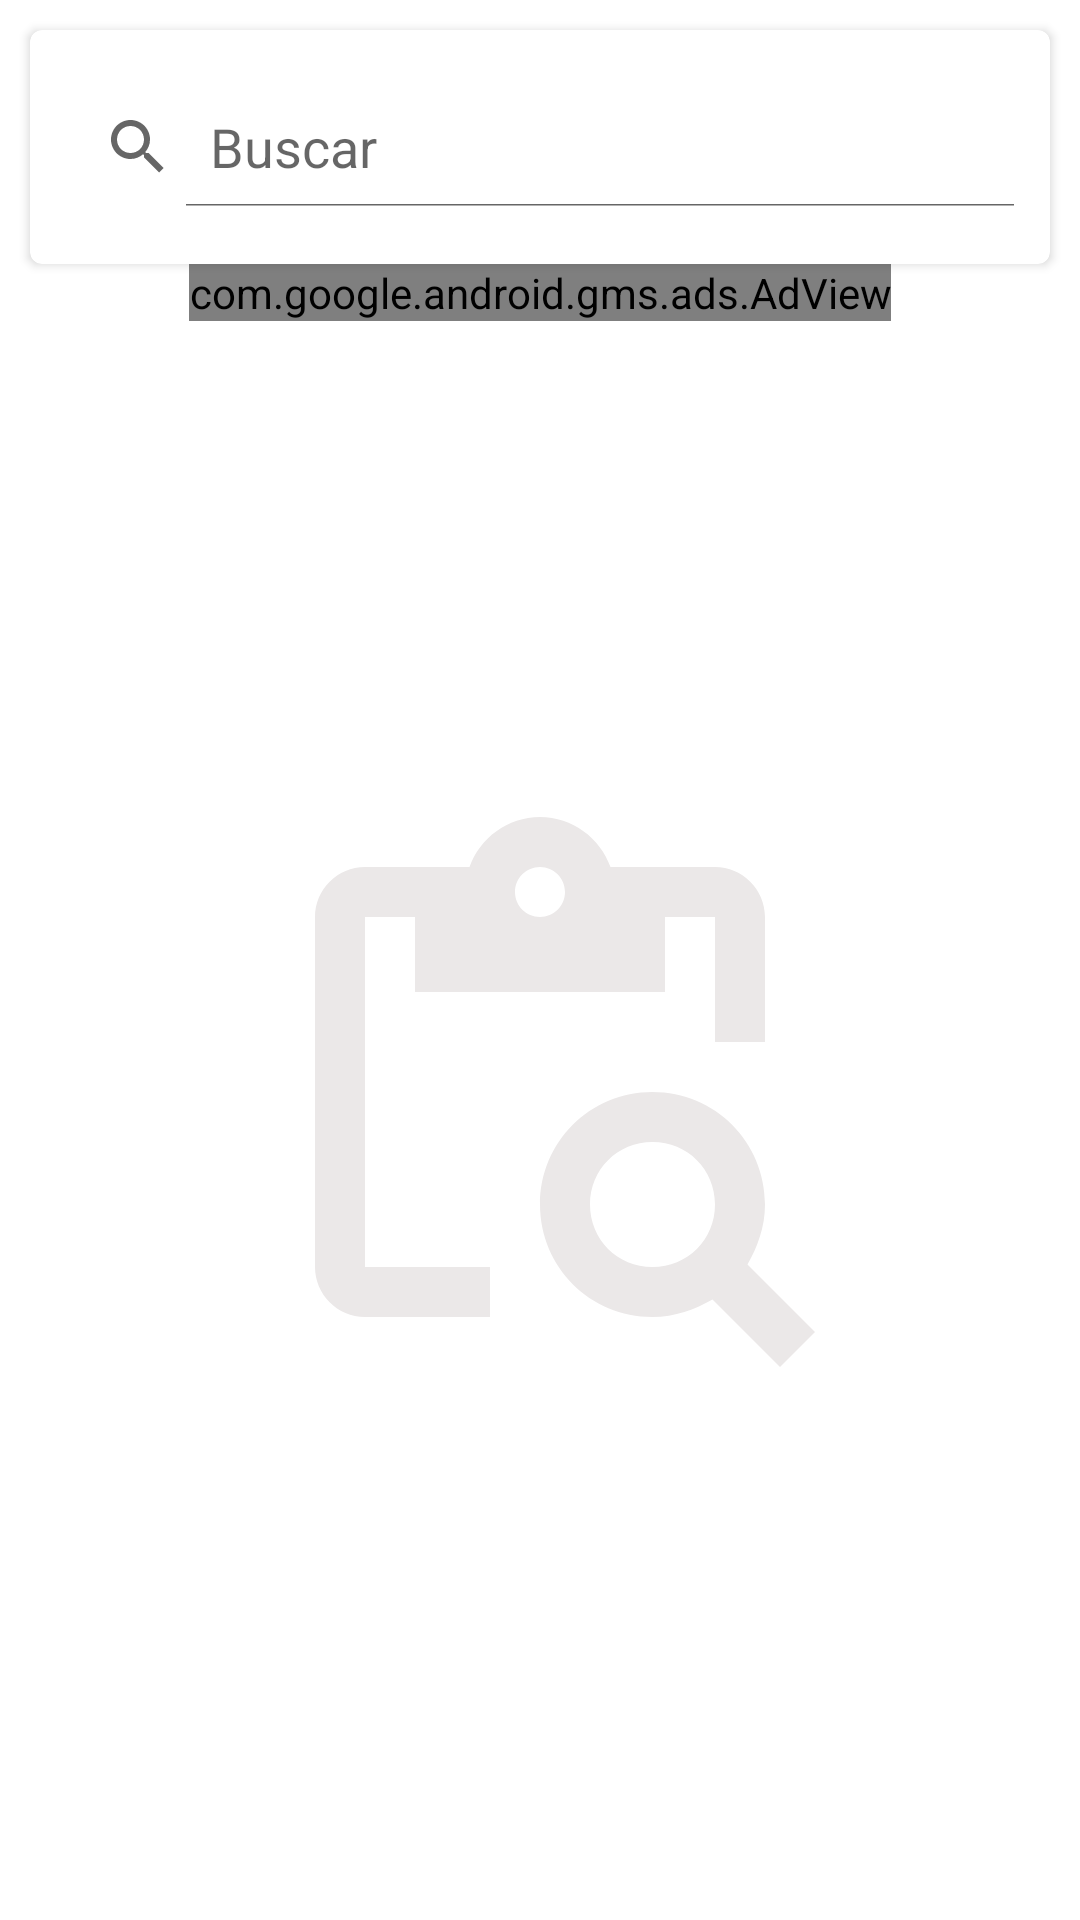

This screen was rendered from an Android layout file. Write that file and the resources it references.
<!-- AndroidManifest.xml: application theme Theme.Mom -->
<!-- res/layout/fragment_search.xml -->
<?xml version="1.0" encoding="utf-8"?>
<androidx.constraintlayout.widget.ConstraintLayout xmlns:android="http://schemas.android.com/apk/res/android"
    xmlns:app="http://schemas.android.com/apk/res-auto"
    xmlns:card_view="http://schemas.android.com/apk/res-auto"
    xmlns:tools="http://schemas.android.com/tools"
    android:layout_width="match_parent"
    android:layout_height="match_parent"
    xmlns:ads="http://schemas.android.com/apk/res-auto"
    tools:context=".presentation.SearchFragment">

    <androidx.cardview.widget.CardView
        android:id="@+id/card_view_search"
        android:layout_width="match_parent"
        android:layout_height="wrap_content"
        android:layout_margin="@dimen/card_view_elevation_margin"
        android:elevation="@dimen/card_view_elevation_product"
        app:layout_constraintEnd_toEndOf="parent"
        app:layout_constraintStart_toStartOf="parent"
        app:layout_constraintTop_toTopOf="parent"
        card_view:cardCornerRadius="@dimen/card_view_elevation_corner">

        <SearchView
            android:id="@+id/search_view"
            android:layout_width="match_parent"
            android:layout_height="wrap_content"
            android:layout_marginTop="@dimen/margin_search_view_top"
            android:layout_marginBottom="@dimen/margin_search_view_top"
            android:iconifiedByDefault="false"
            android:padding="@dimen/padding_search_view"
            android:queryHint="@string/search" />

    </androidx.cardview.widget.CardView>

    <TextView
        android:id="@+id/tv_title_preview_result"
        android:layout_width="wrap_content"
        android:layout_height="wrap_content"
        android:layout_marginStart="@dimen/title_results_view_start"
        android:layout_marginTop="@dimen/title_results_view_top"
        android:text="@string/title_preview_search"
        android:textSize="@dimen/_18sp"
        android:textStyle="bold"
        android:visibility="gone"
        app:layout_constraintStart_toStartOf="parent"
        app:layout_constraintTop_toBottomOf="@id/card_view_search"
        tools:visibility="visible" />

    <androidx.recyclerview.widget.RecyclerView
        android:id="@+id/recyclerview_products"
        android:layout_width="match_parent"
        android:layout_height="0dp"
        android:layout_marginTop="@dimen/title_results_view_top_search"
        android:layout_marginBottom="@dimen/title_results_view_top"
        android:visibility="gone"
        app:layout_constraintBottom_toBottomOf="parent"
        app:layout_constraintEnd_toEndOf="parent"
        app:layout_constraintStart_toStartOf="parent"
        app:layout_constraintTop_toBottomOf="@id/tv_title_preview_result"
        tools:listitem="@layout/holder_product"
        tools:visibility="visible" />

    <ImageView
        android:id="@+id/img_whit_out_results"
        android:layout_width="wrap_content"
        android:layout_height="wrap_content"
        android:scaleType="centerInside"
        android:src="@drawable/paste_search"
        app:layout_constraintBottom_toBottomOf="parent"
        app:layout_constraintEnd_toEndOf="parent"
        app:layout_constraintStart_toStartOf="parent"
        app:layout_constraintTop_toBottomOf="@id/tv_title_preview_result"
        app:tint="@color/gray_icon" />

    
    

    <com.google.android.gms.ads.AdView
        android:id="@+id/bannerFooter"
        android:layout_width="wrap_content"
        android:layout_height="wrap_content"
        ads:adSize="BANNER"
        ads:adUnitId="ca-app-pub-3940256099942544/6300978111"
        app:layout_constraintStart_toStartOf="parent"
        app:layout_constraintEnd_toEndOf="parent"
        app:layout_constraintTop_toBottomOf="@id/card_view_search"/>

    <com.google.android.material.progressindicator.CircularProgressIndicator
        android:id="@+id/progress_indicator"
        android:layout_width="wrap_content"
        android:layout_height="wrap_content"
        android:indeterminate="true"
        android:visibility="gone"
        app:layout_constraintBottom_toBottomOf="parent"
        app:layout_constraintEnd_toEndOf="parent"
        app:layout_constraintStart_toStartOf="parent"
        app:layout_constraintTop_toTopOf="parent" />

</androidx.constraintlayout.widget.ConstraintLayout>
<!-- res/layout/holder_product.xml (included above) -->
<?xml version="1.0" encoding="utf-8"?>
<LinearLayout xmlns:android="http://schemas.android.com/apk/res/android"
    xmlns:app="http://schemas.android.com/apk/res-auto"
    xmlns:card_view="http://schemas.android.com/apk/res-auto"
    android:layout_width="match_parent"
    android:layout_height="wrap_content">

    <androidx.cardview.widget.CardView
        android:id="@+id/card_view"
        android:layout_width="match_parent"
        android:layout_height="wrap_content"
        android:layout_margin="@dimen/card_view_elevation_margin"
        android:elevation="@dimen/card_view_elevation_product"
        card_view:cardCornerRadius="@dimen/card_view_elevation_corner">

        <androidx.constraintlayout.widget.ConstraintLayout
            android:layout_width="match_parent"
            android:layout_height="wrap_content">

            <ImageView
                android:id="@+id/img_icon"
                android:layout_width="wrap_content"
                android:layout_height="wrap_content"
                android:layout_marginStart="@dimen/card_view_image_margin_start"
                android:contentDescription="@null"
                android:scaleType="centerInside"
                app:layout_constraintBottom_toBottomOf="@id/text_title_city_des"
                app:layout_constraintStart_toStartOf="parent"
                app:layout_constraintTop_toTopOf="@id/text_title" />

            <TextView
                android:id="@+id/text_title"
                android:layout_width="0dp"
                android:layout_height="wrap_content"
                android:layout_marginStart="@dimen/card_view_title_margin_start"
                android:ellipsize="end"
                android:layout_marginTop="@dimen/title_results_view_margin_top"
                android:fadeScrollbars="false"
                android:lines="1"
                android:maxLines="1"
                android:singleLine="true"
                android:text="@string/name_product"
                android:textSize="@dimen/_14sp"
                android:textStyle="bold"
                app:layout_constraintEnd_toEndOf="parent"
                app:layout_constraintStart_toEndOf="@id/img_icon"
                app:layout_constraintTop_toTopOf="parent" />

            <TextView
                android:id="@+id/text_title_des"
                android:layout_width="0dp"
                android:layout_height="wrap_content"
                android:layout_marginStart="@dimen/card_view_title_margin_start"
                android:textSize="@dimen/_12sp"
                app:layout_constraintEnd_toEndOf="parent"
                app:layout_constraintStart_toEndOf="@id/img_icon"
                app:layout_constraintTop_toBottomOf="@id/text_title" />

            <TextView
                android:id="@+id/text_title_nick_name"
                android:layout_width="0dp"
                android:layout_height="wrap_content"
                android:layout_marginStart="@dimen/card_view_title_margin_start"
                android:layout_marginTop="@dimen/card_view_title_margin_top"
                android:ellipsize="end"
                android:fadeScrollbars="false"
                android:lines="1"
                android:maxLines="1"
                android:singleLine="true"
                android:text="@string/nick_name"
                android:textSize="@dimen/_14sp"
                android:textStyle="bold"
                app:layout_constraintEnd_toEndOf="parent"
                app:layout_constraintStart_toEndOf="@id/img_icon"
                app:layout_constraintTop_toBottomOf="@id/text_title_des" />

            <TextView
                android:id="@+id/text_title_text_title_nick_name_des"
                android:layout_width="0dp"
                android:layout_height="wrap_content"
                android:layout_marginStart="@dimen/card_view_title_margin_start"
                android:textSize="@dimen/_12sp"
                app:layout_constraintEnd_toEndOf="parent"
                app:layout_constraintStart_toEndOf="@id/img_icon"
                app:layout_constraintTop_toBottomOf="@id/text_title_nick_name" />

            <TextView
                android:id="@+id/text_title_city"
                android:layout_width="0dp"
                android:layout_height="wrap_content"
                android:layout_marginStart="@dimen/card_view_title_margin_start"
                android:layout_marginTop="@dimen/card_view_title_margin_top"
                android:ellipsize="end"
                android:fadeScrollbars="false"
                android:lines="1"
                android:maxLines="1"
                android:singleLine="true"
                android:text="@string/city"
                android:textSize="@dimen/_14sp"
                android:textStyle="bold"
                app:layout_constraintEnd_toEndOf="parent"
                app:layout_constraintStart_toEndOf="@id/img_icon"
                app:layout_constraintTop_toBottomOf="@id/text_title_text_title_nick_name_des" />

            <TextView
                android:id="@+id/text_title_city_des"
                android:layout_width="0dp"
                android:layout_height="wrap_content"
                android:layout_marginStart="@dimen/card_view_title_margin_start"
                android:paddingBottom="@dimen/card_view_address_padding_bottom"
                android:textSize="@dimen/_12sp"
                app:layout_constraintEnd_toEndOf="parent"
                app:layout_constraintStart_toEndOf="@id/img_icon"
                app:layout_constraintTop_toBottomOf="@id/text_title_city"
                app:layout_constraintBottom_toBottomOf="parent"/>

        </androidx.constraintlayout.widget.ConstraintLayout>

    </androidx.cardview.widget.CardView>

</LinearLayout>
<!-- resources referenced by this layout -->
<resources>
  <color name="gray_icon">#EBE8E8</color>
  <dimen name="_12sp">12sp</dimen>
  <dimen name="_14sp">14sp</dimen>
  <dimen name="_18sp">18sp</dimen>
  <dimen name="card_view_address_padding_bottom">10dp</dimen>
  <dimen name="card_view_elevation_corner">4dp</dimen>
  <dimen name="card_view_elevation_margin">10dp</dimen>
  <dimen name="card_view_elevation_product">10dp</dimen>
  <dimen name="card_view_image_margin_start">10dp</dimen>
  <dimen name="card_view_title_margin_start">10dp</dimen>
  <dimen name="card_view_title_margin_top">10dp</dimen>
  <dimen name="margin_search_view_top">15dp</dimen>
  <dimen name="padding_search_view">4dp</dimen>
  <dimen name="title_results_view_margin_top">10dp</dimen>
  <dimen name="title_results_view_start">15dp</dimen>
  <dimen name="title_results_view_top">20dp</dimen>
  <dimen name="title_results_view_top_search">10dp</dimen>
  <!-- drawable paste_search (drawable) -->
  <vector android:height="200dp" android:tint="#6B6464"
      android:viewportHeight="24" android:viewportWidth="24"
      android:width="200dp" xmlns:android="http://schemas.android.com/apk/res/android">
      <path android:fillColor="@android:color/white" android:pathData="M5,5h2v3h10V5h2v5h2V5c0,-1.1 -0.9,-2 -2,-2h-4.18C14.4,1.84 13.3,1 12,1S9.6,1.84 9.18,3H5C3.9,3 3,3.9 3,5v14c0,1.1 0.9,2 2,2h5v-2H5V5zM12,3c0.55,0 1,0.45 1,1s-0.45,1 -1,1s-1,-0.45 -1,-1S11.45,3 12,3z"/>
      <path android:fillColor="@android:color/white" android:pathData="M20.3,18.9c0.4,-0.7 0.7,-1.5 0.7,-2.4c0,-2.5 -2,-4.5 -4.5,-4.5S12,14 12,16.5s2,4.5 4.5,4.5c0.9,0 1.7,-0.3 2.4,-0.7l2.7,2.7l1.4,-1.4L20.3,18.9zM16.5,19c-1.4,0 -2.5,-1.1 -2.5,-2.5c0,-1.4 1.1,-2.5 2.5,-2.5s2.5,1.1 2.5,2.5C19,17.9 17.9,19 16.5,19z"/>
  </vector>
  <string name="city">Ciudad</string>
  <string name="name_product">Producto</string>
  <string name="nick_name">Nick</string>
  <string name="search">Buscar</string>
  <string name="title_preview_search">Busqueda anterior</string>
  <style name="Theme.Mom" parent="Theme.MaterialComponents.Light.NoActionBar">
          
          <item name="colorPrimary">@color/ic_launcher_background</item>}
          <item name="colorPrimaryDark">@color/black</item>
          <item name="actionMenuTextColor">@color/black</item>
          <item name="colorPrimaryVariant">@color/ic_launcher_background</item>
          <item name="colorOnPrimary">@color/black</item>
          
          <item name="android:statusBarColor">@color/ic_launcher_background</item>
          <item name="colorAccent">@color/black</item>
          
      </style>
  <color name="black">#FF000000</color>
</resources>
